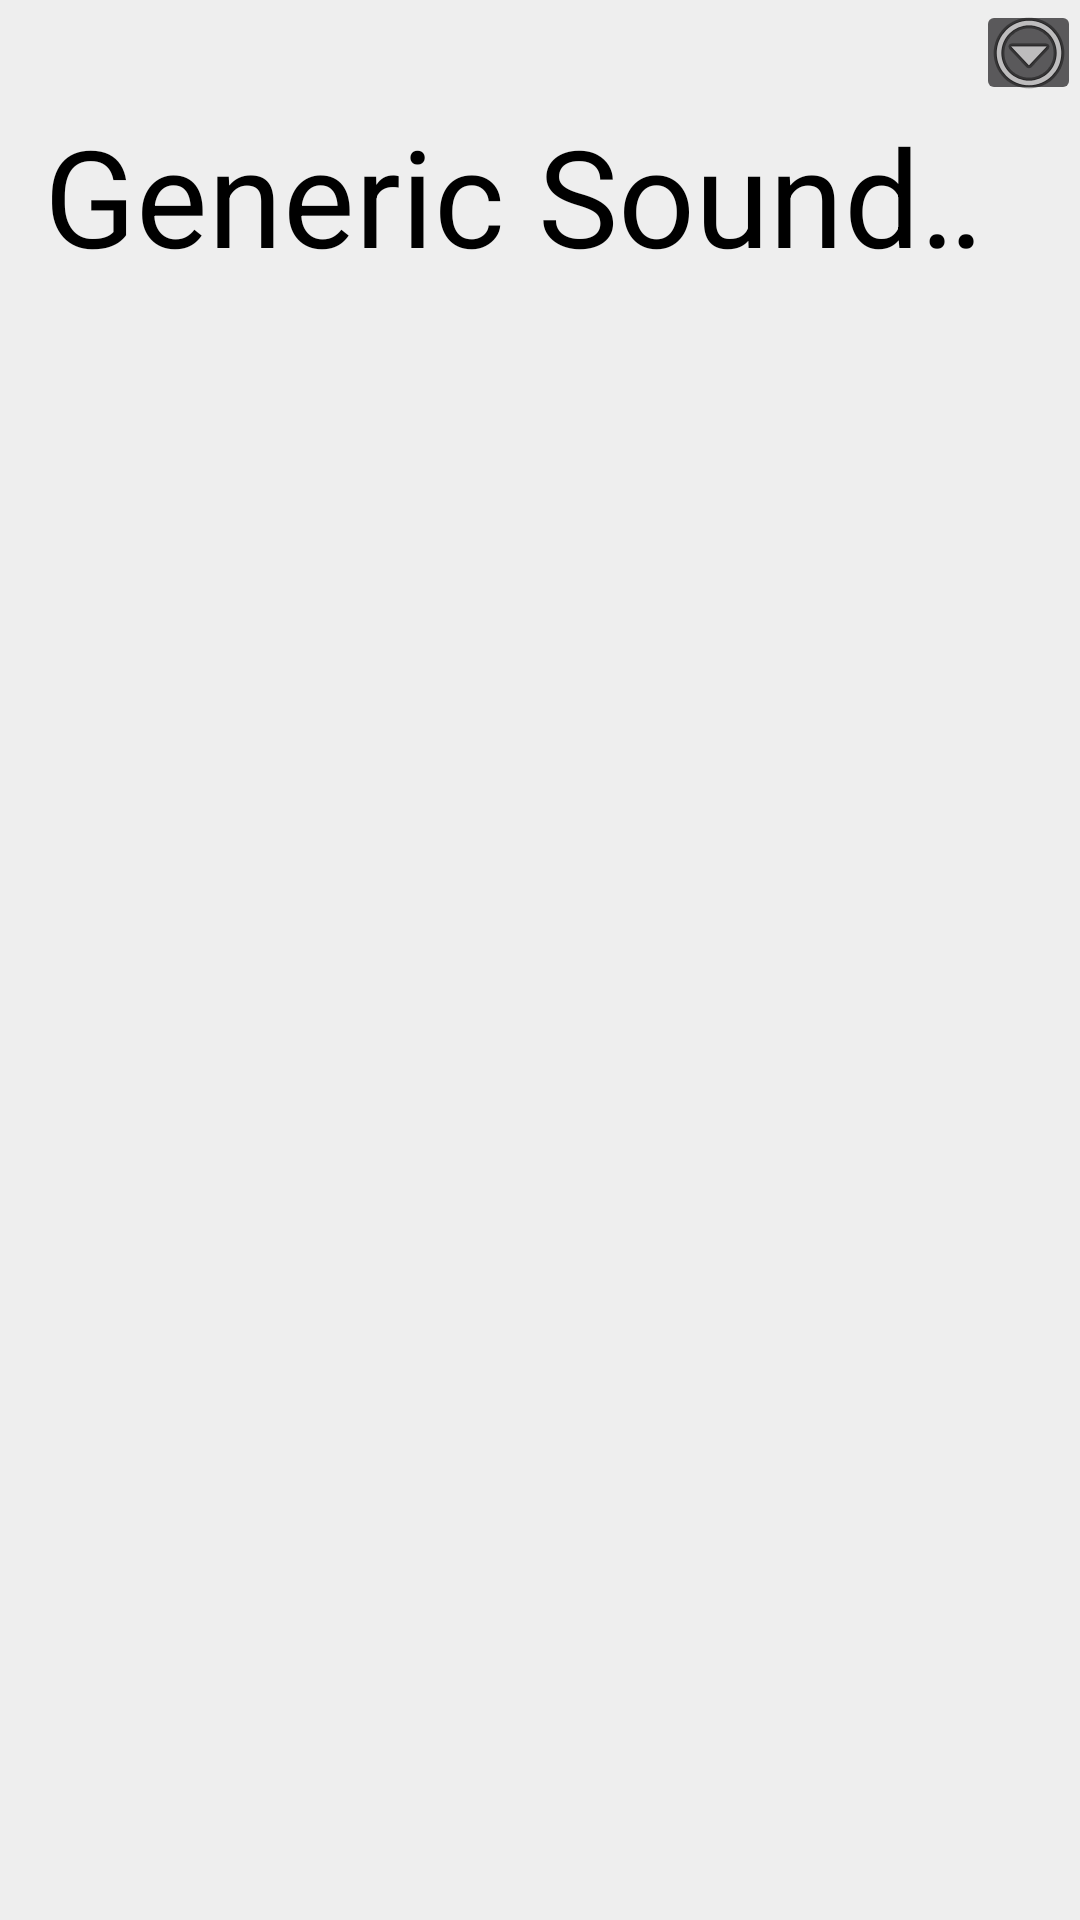

Android layout source for this screen:
<!-- AndroidManifest.xml: application theme AppTheme -->
<!-- res/layout/activity_main.xml -->
<?xml version="1.0" encoding="utf-8"?>
<RelativeLayout xmlns:android="http://schemas.android.com/apk/res/android"
    xmlns:tools="http://schemas.android.com/tools"
    android:id="@+id/mainActRoot"
    android:layout_width="match_parent"
    android:layout_height="match_parent"
    android:paddingBottom="@dimen/activity_vertical_margin"
    android:paddingEnd="@dimen/activity_horizontal_margin"
    android:paddingLeft="@dimen/activity_horizontal_margin"
    android:paddingRight="@dimen/activity_horizontal_margin"
    android:paddingStart="@dimen/activity_horizontal_margin"
    android:paddingTop="@dimen/activity_vertical_margin"
    tools:context="com.prismsoftworks.genericcustomsoundboard.MainActivity">

    <RelativeLayout
        android:id="@+id/settingsButtonContainer"
        android:layout_width="wrap_content"
        android:layout_height="wrap_content">

        <ImageButton
            android:id="@+id/btnDropDown"
            android:layout_width="35dp"
            android:layout_height="35dp"
            android:layout_alignParentEnd="true"
            android:src="@android:drawable/ic_menu_more" />
    </RelativeLayout>

    <TextView
        android:id="@+id/lblAppTitle"
        android:layout_width="match_parent"
        android:layout_height="wrap_content"
        android:layout_below="@id/settingsButtonContainer"
        android:ellipsize="marquee"
        android:focusable="true"
        android:focusableInTouchMode="true"
        android:freezesText="true"
        android:marqueeRepeatLimit="marquee_forever"
        android:paddingEnd="15dip"
        android:paddingLeft="15dip"
        android:paddingRight="15dip"
        android:paddingStart="15dip"
        android:scrollHorizontally="true"
        android:singleLine="true"
        android:text="@string/app_default_label"
        android:textSize="45sp" />

    <ListView
        android:id="@+id/listView"
        android:layout_width="match_parent"
        android:layout_height="match_parent"
        android:layout_below="@id/lblAppTitle" />

</RelativeLayout>
<!-- resources referenced by this layout -->
<resources>
  <string name="app_default_label">Generic Soundboard</string>
  <style name="AppTheme" parent="Theme.AppCompat.NoActionBar">
          
          <item name="android:windowBackground">@color/defWindowBackgroundColor</item>
          <item name="android:colorBackground">@color/defAppBackgroundColor</item>
          <item name="android:textColor">@color/defTextColor</item>
          <item name="colorPrimary">@color/colorPrimary</item>
          <item name="colorPrimaryDark">@color/colorPrimaryDark</item>
          <item name="colorAccent">@color/colorAccent</item>
      </style>
  <color name="defWindowBackgroundColor">#EEE</color>
  <color name="defAppBackgroundColor">#AAA</color>
  <color name="defTextColor">#000</color>
  <color name="colorPrimary">#3F51B5</color>
  <color name="colorPrimaryDark">#303F9F</color>
  <color name="colorAccent">#FF4081</color>
</resources>
